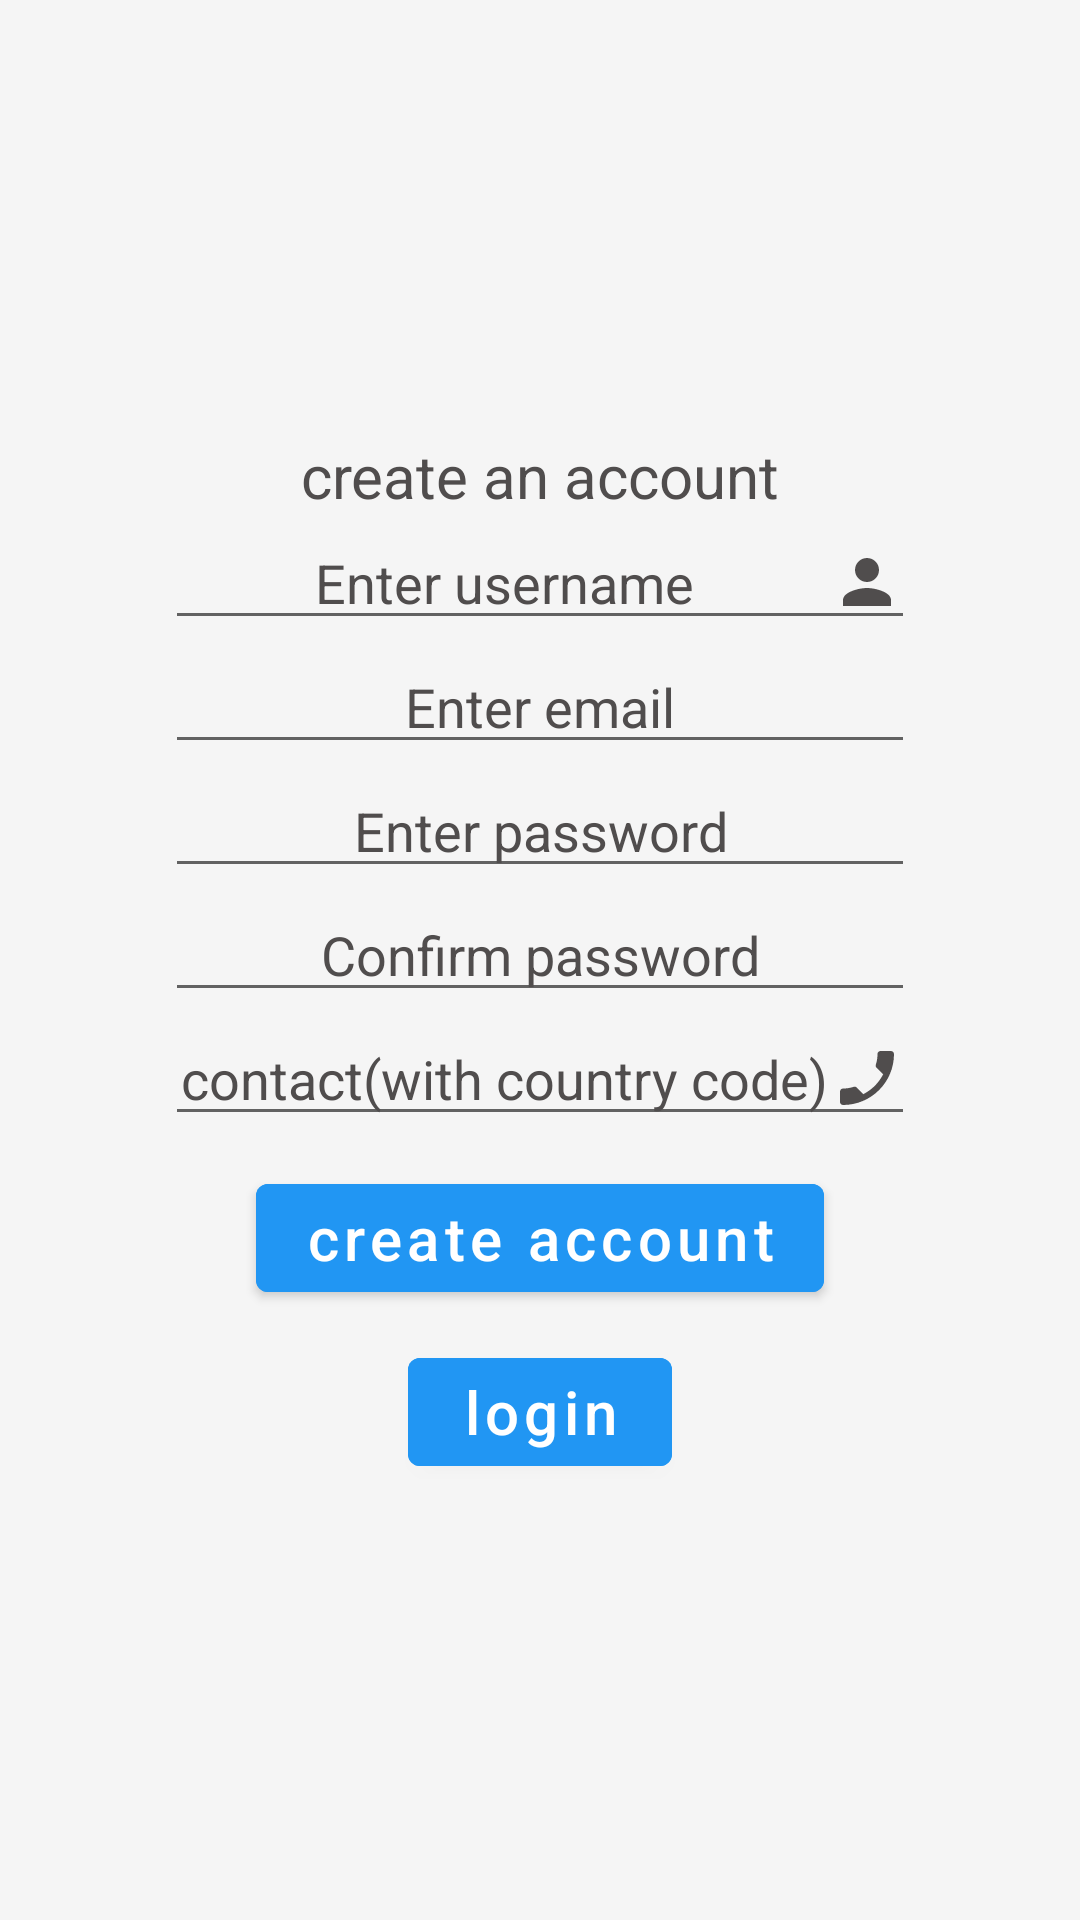

Layout XML and referenced resources for this Android screen:
<!-- AndroidManifest.xml: application theme Theme.PriceLine -->
<!-- res/layout/activity_signup.xml -->
<?xml version="1.0" encoding="utf-8"?>
<androidx.constraintlayout.widget.ConstraintLayout xmlns:android="http://schemas.android.com/apk/res/android"
    xmlns:app="http://schemas.android.com/apk/res-auto"
    xmlns:tools="http://schemas.android.com/tools"
    android:layout_width="match_parent"
    android:layout_height="match_parent"
    android:background="#f5f5f5"
    tools:context=".signup">

    <LinearLayout
        android:layout_width="match_parent"
        android:layout_height="match_parent"
        android:orientation="vertical"
        android:gravity="center_vertical">

        <TextView
            android:layout_width="match_parent"
            android:layout_height="wrap_content"
            android:text="create an account"
            android:gravity="center_horizontal"
            android:textColor="#504D4D"
            android:textSize="20sp"/>

        <EditText
            android:layout_width="250dp"
            android:layout_height="wrap_content"
            android:hint="Enter username"
            android:drawableRight="@drawable/person"
            android:textColor="#504D4D"
            android:textColorHint="#504D4D"
            android:id="@+id/username"
            android:inputType="text"
            android:textAlignment="center"
            android:layout_gravity="center"/>

        <EditText
            android:layout_width="250dp"
            android:layout_height="wrap_content"
            android:hint="Enter email"
            android:textColor="#504D4D"
            android:textColorHint="#504D4D"
            android:id="@+id/email"
            android:drawableRight="@drawable/ic_baseline_email_24"
            android:inputType="text"
            android:textAlignment="center"
            android:layout_gravity="center"/>

        <EditText
            android:layout_width="250dp"
            android:layout_height="wrap_content"
            android:hint="Enter password"
            android:textColor="#504D4D"
            android:textColorHint="#504D4D"
            android:drawableRight="@drawable/ic_baseline_lock_24"
            android:textAlignment="center"
            android:inputType="textPassword"
            android:id="@+id/password1"
            android:layout_gravity="center"/>

        <EditText
            android:layout_width="250dp"
            android:layout_height="wrap_content"
            android:hint="Confirm password"
            android:id="@+id/password2"
            android:inputType="textPassword"
            android:textColor="#504D4D"
            android:textColorHint="#504D4D"
            android:drawableRight="@drawable/ic_baseline_lock_24"
            android:textAlignment="center"
            android:layout_gravity="center"/>


        <EditText
            android:layout_width="250dp"
            android:layout_height="wrap_content"
            android:hint="contact(with country code)"
            android:id="@+id/zxphone"
            android:inputType="text"
            android:textColor="#504D4D"
            android:textColorHint="#504D4D"
            android:drawableRight="@drawable/ic_baseline_phone_enabled_24"
            android:textAlignment="center"
            android:layout_gravity="center"/>



        <Button
            android:layout_width="wrap_content"
            android:layout_height="wrap_content"
            android:layout_gravity="center_horizontal"
            android:text="create account"
            android:textAllCaps="false"
            android:backgroundTint="#2196F3"
            android:textSize="20sp"
            android:textColor="@color/white"
            android:layout_marginTop="10dp"
            android:id="@+id/createaccount"/>

        <Button
            android:layout_width="wrap_content"
            android:layout_height="wrap_content"
            android:layout_gravity="center_horizontal"
            android:text="login"
            android:textAllCaps="false"
            android:backgroundTint="#2196F3"
            android:textSize="20sp"
            android:textColor="@color/white"
            android:layout_marginTop="10dp"
            android:id="@+id/tologin"/>

    </LinearLayout>

</androidx.constraintlayout.widget.ConstraintLayout>
<!-- resources referenced by this layout -->
<resources>
  <!-- drawable ic_baseline_phone_enabled_24 (drawable) -->
  <vector android:height="24dp" android:tint="#504D4D"
      android:viewportHeight="24" android:viewportWidth="24"
      android:width="24dp" xmlns:android="http://schemas.android.com/apk/res/android">
      <path android:fillColor="@android:color/white" android:pathData="M17.38,10.79l-2.2,-2.2c-0.28,-0.28 -0.36,-0.67 -0.25,-1.02 0.37,-1.12 0.57,-2.32 0.57,-3.57 0,-0.55 0.45,-1 1,-1H20c0.55,0 1,0.45 1,1 0,9.39 -7.61,17 -17,17 -0.55,0 -1,-0.45 -1,-1v-3.49c0,-0.55 0.45,-1 1,-1 1.24,0 2.45,-0.2 3.57,-0.57 0.35,-0.12 0.75,-0.03 1.02,0.24l2.2,2.2c2.83,-1.45 5.15,-3.76 6.59,-6.59z"/>
  </vector>
  <!-- drawable person (drawable) -->
  <vector android:height="24dp" android:tint="#504D4D"
      android:viewportHeight="24" android:viewportWidth="24"
      android:width="24dp" xmlns:android="http://schemas.android.com/apk/res/android">
      <path android:fillColor="@android:color/white" android:pathData="M12,12c2.21,0 4,-1.79 4,-4s-1.79,-4 -4,-4 -4,1.79 -4,4 1.79,4 4,4zM12,14c-2.67,0 -8,1.34 -8,4v2h16v-2c0,-2.66 -5.33,-4 -8,-4z"/>
  </vector>
  <style name="Theme.PriceLine" parent="Theme.MaterialComponents.Light.NoActionBar">
          
          <item name="colorPrimary">@color/purple_500</item>
          <item name="colorPrimaryVariant">@color/purple_700</item>
  
          <item name="colorOnPrimary">@color/white</item>
          
          <item name="colorSecondary">@color/teal_200</item>
          <item name="colorSecondaryVariant">@color/teal_700</item>
          <item name="colorOnSecondary">@color/black</item>
          
          <item name="android:statusBarColor" tools:targetApi="l">?attr/colorPrimaryVariant</item>
          
      </style>
  <!-- not gathered from this repository: default colours our renderer supplied (Android Studio template values) -->
  <color name="purple_500">#FF6200EE</color>
  <color name="purple_700">#FF3700B3</color>
  <color name="teal_200">#FF03DAC5</color>
  <color name="teal_700">#FF018786</color>
  <color name="black">#FF000000</color>
  <color name="white">#FFFFFFFF</color>
</resources>
